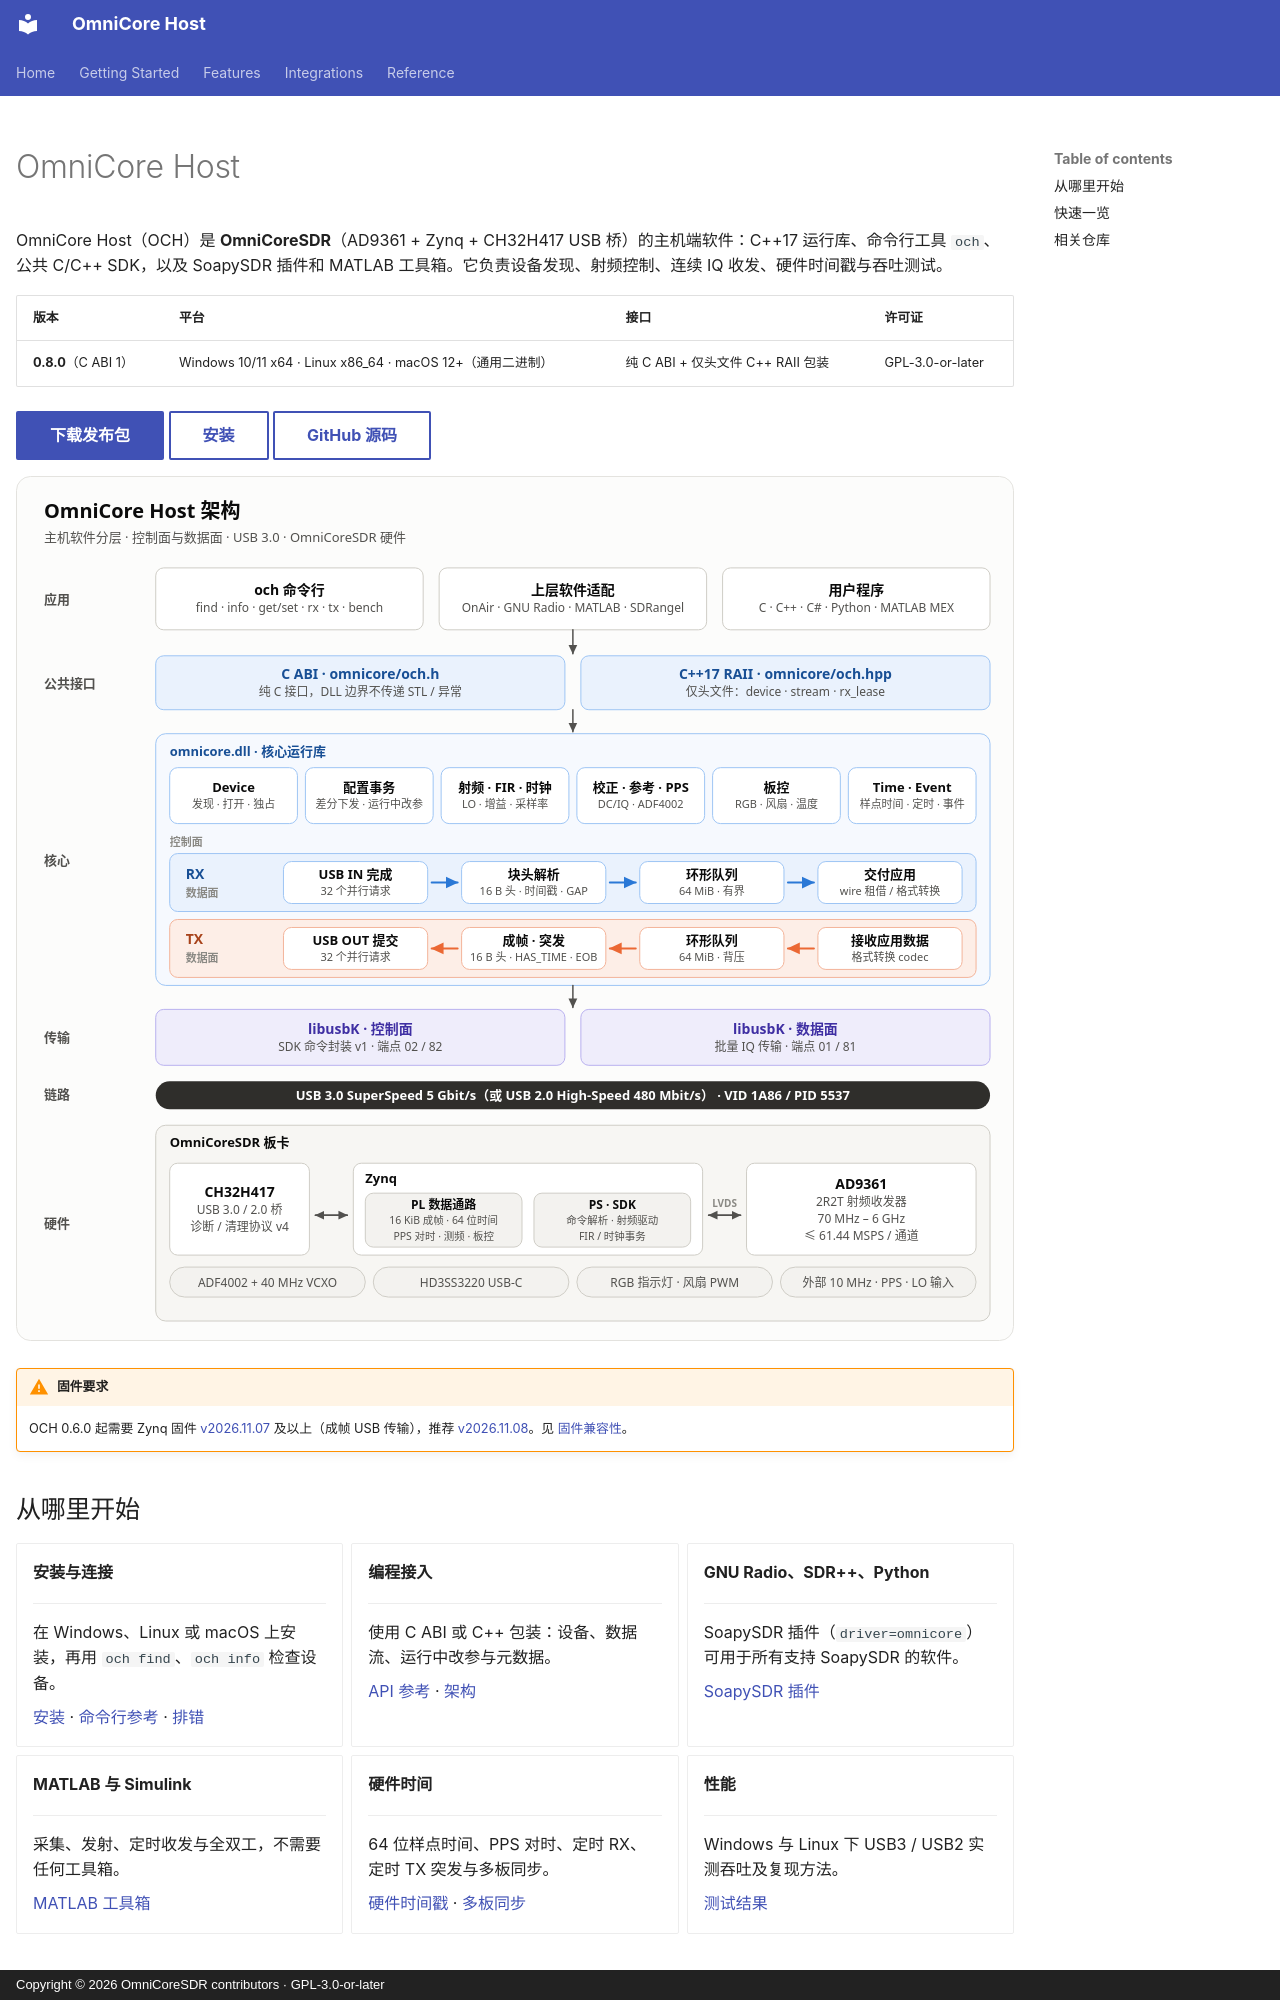

repository: Liren66/OmniCore-SDR-Host · page: zh-CN/index.html · generator: mkdocs · copyright: Copyright © 2026 OmniCoreSDR contributors · GPL-3.0-or-later

---
hide:
  - navigation
---

# OmniCore Host

OmniCore Host（OCH）是 **OmniCoreSDR**（AD9361 + Zynq + CH32H417 USB 桥）的主机端软件：C++17 运行库、命令行工具 `och`、公共 C/C++ SDK，以及 SoapySDR 插件和 MATLAB 工具箱。它负责设备发现、射频控制、连续 IQ 收发、硬件时间戳与吞吐测试。

| 版本 | 平台 | 接口 | 许可证 |
|---|---|---|---|
| **0.8.0**（C ABI 1） | Windows 10/11 x64 · Linux x86_64 · macOS 12+（通用二进制） | 纯 C ABI + 仅头文件 C++ RAII 包装 | GPL-3.0-or-later |

[下载发布包](https://github.com/Liren66/OmniCore-SDR-Host/releases){ .md-button .md-button--primary }
[安装](install.md){ .md-button }
[GitHub 源码](https://github.com/Liren66/OmniCore-SDR-Host){ .md-button }

![OmniCore Host 架构](../images/zh-CN/architecture.svg)

!!! warning "固件要求"
    OCH 0.6.0 起需要 Zynq 固件 [v2026.11.07](https://github.com/Liren66/OmniCore-SDR-Firmware/releases/tag/v2026.11.07) 及以上（成帧 USB 传输），推荐 [v2026.11.08](https://github.com/Liren66/OmniCore-SDR-Firmware/releases/tag/v2026.11.08)。见 [固件兼容性](firmware-compatibility.md)。

## 从哪里开始

<div class="grid cards" markdown>

-   **安装与连接**

    ---

    在 Windows、Linux 或 macOS 上安装，再用 `och find`、`och info` 检查设备。

    [安装](install.md) · [命令行参考](cli.md) · [排错](troubleshooting.md)

-   **编程接入**

    ---

    使用 C ABI 或 C++ 包装：设备、数据流、运行中改参与元数据。

    [API 参考](api.md) · [架构](architecture.md)

-   **GNU Radio、SDR++、Python**

    ---

    SoapySDR 插件（`driver=omnicore`）可用于所有支持 SoapySDR 的软件。

    [SoapySDR 插件](soapy.md)

-   **MATLAB 与 Simulink**

    ---

    采集、发射、定时收发与全双工，不需要任何工具箱。

    [MATLAB 工具箱](matlab.md)

-   **硬件时间**

    ---

    64 位样点时间、PPS 对时、定时 RX、定时 TX 突发与多板同步。

    [硬件时间戳](timestamps.md) · [多板同步](multi-board-sync.md)

-   **性能**

    ---

    Windows 与 Linux 下 USB3 / USB2 实测吞吐及复现方法。

    [测试结果](benchmarks.md)

</div>
